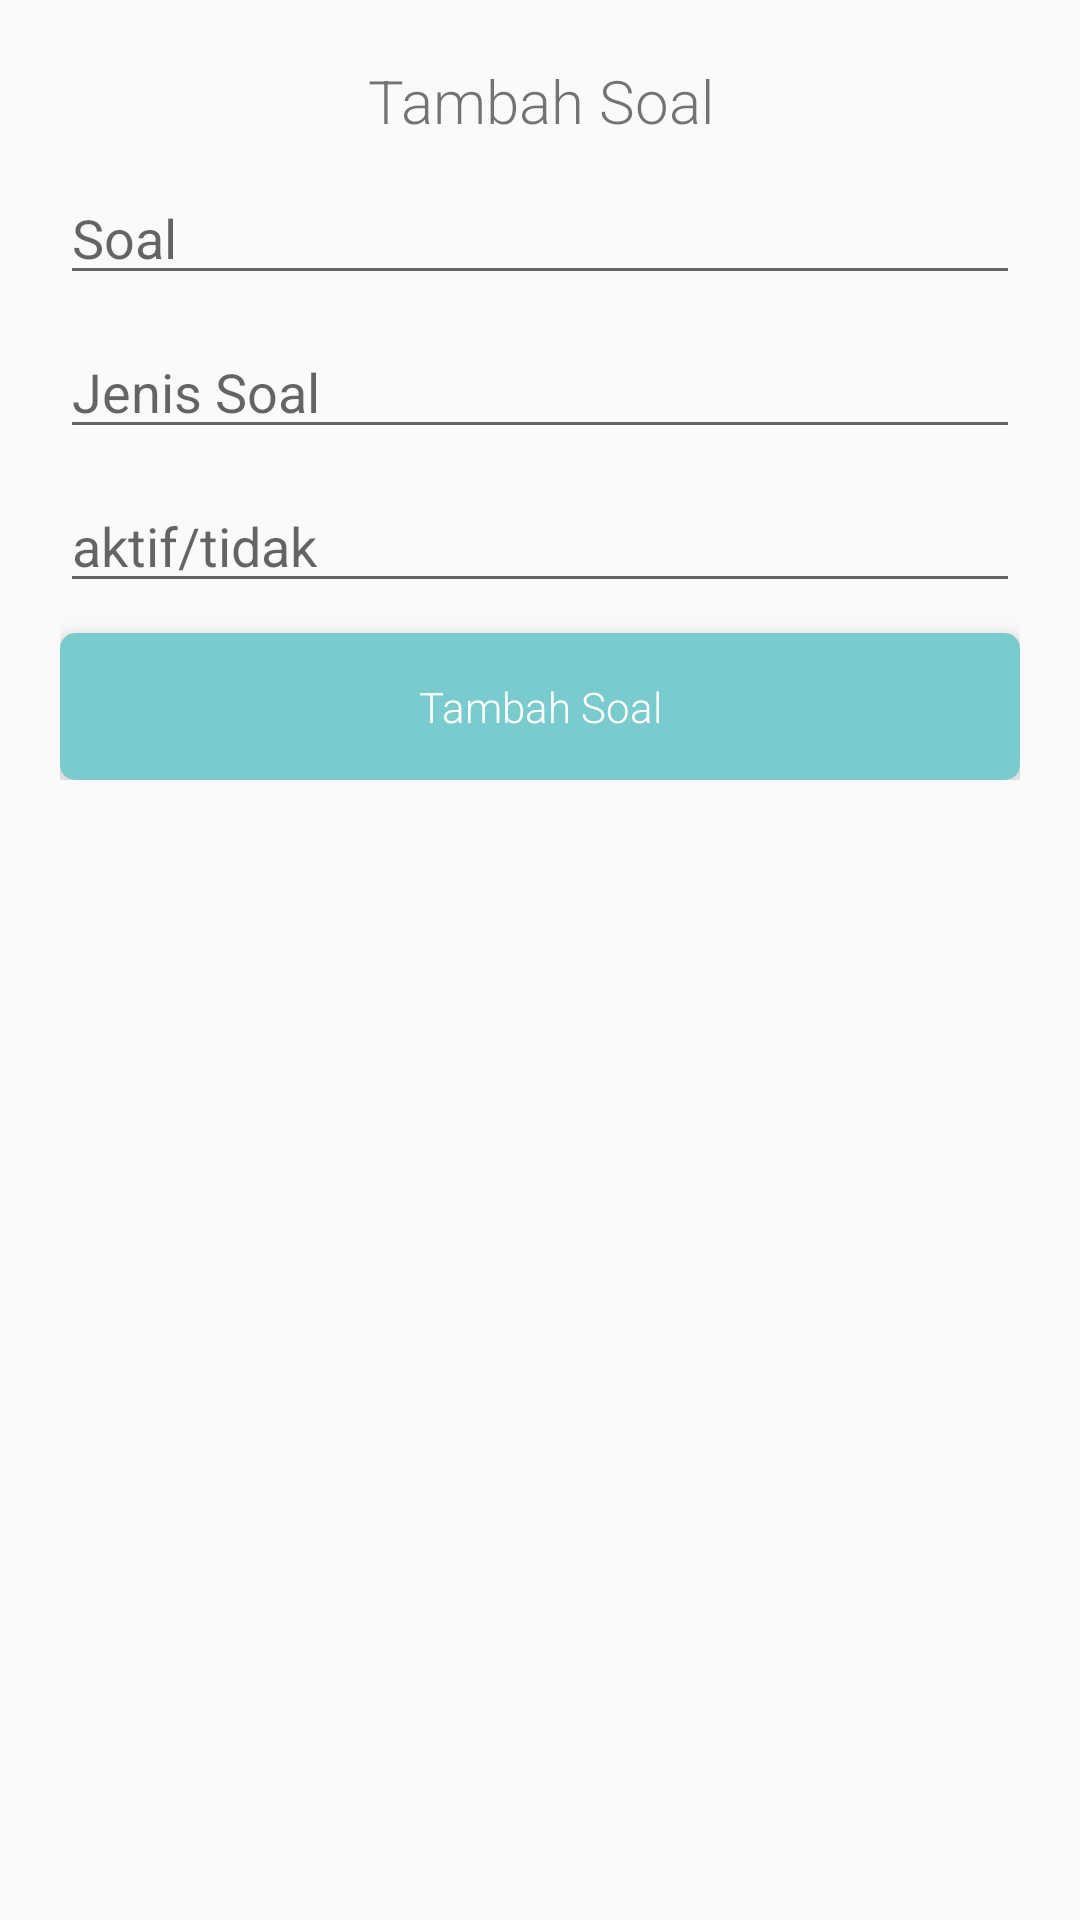

Here is an Android app screen rendered from its layout file. Give the layout XML and the strings, colors and styles it references.
<!-- AndroidManifest.xml: application theme Theme.TesUTBK -->
<!-- res/layout/activity_tambahsoal.xml -->
<?xml version="1.0" encoding="utf-8"?>
<ScrollView xmlns:android="http://schemas.android.com/apk/res/android"
    xmlns:app="http://schemas.android.com/apk/res-auto"
    xmlns:tools="http://schemas.android.com/tools"
    android:orientation="vertical"
    android:layout_width="match_parent"
    android:padding="20dp"
    android:layout_height="match_parent"
    tools:context=".admin.TambahsoalActivity">
    <LinearLayout
        android:layout_width="match_parent"
        android:layout_height="match_parent"
        android:orientation="vertical">
        <TextView
            android:layout_width="match_parent"
            android:layout_height="wrap_content"
            android:text="Tambah Soal"
            android:textAlignment="center"
            android:textSize="20dp"
            android:fontFamily="sans-serif-light"
            />
        <EditText
            android:layout_marginTop="10dp"
            android:layout_width="match_parent"
            android:layout_height="wrap_content"
            android:hint="Soal"
            android:id="@+id/et_soal"
            />
        <EditText
            android:layout_marginTop="10dp"
            android:layout_width="match_parent"
            android:layout_height="wrap_content"
            android:hint="Jenis Soal"
            android:id="@+id/et_jenissoal"
            />
        <EditText
            android:layout_marginTop="10dp"
            android:layout_width="match_parent"
            android:layout_height="wrap_content"
            android:hint="aktif/tidak"
            android:id="@+id/et_statussoal"
            />
        <androidx.cardview.widget.CardView
            android:id="@+id/tambahsoal"
            android:layout_marginTop="10dp"
            android:layout_width="match_parent"
            android:layout_height="wrap_content"
            android:padding="15dp"
            android:clickable="true"
            android:foreground="?android:attr/selectableItemBackground"
            app:cardElevation="5dp"
            app:cardCornerRadius="5dp"
            app:cardBackgroundColor="#7acbcd"
            >
            <TextView
                android:layout_width="match_parent"
                android:layout_height="wrap_content"
                android:text="Tambah Soal"
                android:textAlignment="center"
                android:fontFamily="sans-serif-light"
                android:textColor="#ffff"
                android:padding="15dp"/>
        </androidx.cardview.widget.CardView>

    </LinearLayout>

</ScrollView>
<!-- resources referenced by this layout -->
<resources>
  <style name="Theme.TesUTBK" parent="Theme.AppCompat.Light.NoActionBar">
          
          <item name="colorPrimary">@color/purple_500</item>
          <item name="colorPrimaryVariant">@color/purple_700</item>
          <item name="colorOnPrimary">#7ACBCD</item>
          
          <item name="colorSecondary">#7ACBCD</item>
          <item name="colorSecondaryVariant">@color/teal_700</item>
          <item name="colorOnSecondary">@color/black</item>
          
          <item name="android:statusBarColor" tools:targetApi="l">?attr/colorSecondary</item>
          
      </style>
  <!-- not gathered from this repository: default colours our renderer supplied (Android Studio template values) -->
  <color name="purple_500">#FF6200EE</color>
  <color name="purple_700">#FF3700B3</color>
  <color name="teal_700">#FF018786</color>
  <color name="black">#FF000000</color>
</resources>
